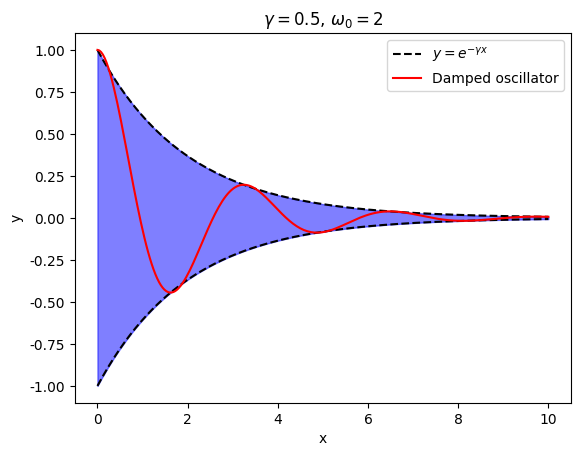

The matplotlib source for this figure:
import matplotlib.pyplot as plt
import numpy as np
from numpy.polynomial.chebyshev import chebvander
from scipy.integrate import quad

plt.rcParams["font.family"] = "Times New Roman"

n = 2
x_j = np.array([0, 0])
alpha_j = np.array([0, 1])
d_j = np.array([1, 0])
L = 10

assert len(alpha_j) == n & len(alpha_j) == len(d_j)

# ODE
gamma = 0.5
omega_0 = 2


# [0, L]
def diff_mat(alpha, N):
    D_matrix_T = np.zeros((N, N))
    k = np.arange(1, N, 2)

    for i in k:
        D_matrix_T += np.diagflat(np.arange(i, N), i)
    D_matrix = D_matrix_T.T
    D_matrix[:, 0] /= 2

    D_matrix *= 4 / L
    return np.linalg.matrix_power(D_matrix, alpha)


def solve(N, x_y, Big_mat):
    Big_mat[:, -1] = (diff_mat(alpha_j[0], N) @ chebvander(-1, N - 1).T)[:, 0]
    Big_mat[:, -2] = (diff_mat(alpha_j[1], N) @ chebvander(-1, N - 1).T)[:, 0]

    Big_mat_inv = np.linalg.inv(Big_mat)

    column_vec = np.zeros(N)
    column_vec[-1], column_vec[-2] = d_j[0], d_j[1]

    a_i = column_vec @ Big_mat_inv

    x = np.linspace(0, L, 250)

    def approx(x):
        ts = 2 * x / L - 1
        return a_i @ chebvander(ts, N - 1).T
    
    def analytic(x):
        decay = np.exp(-gamma*x)
        oscillation = np.cos(omega_0*x)
        return decay*oscillation

    def approx_err(x):
        return approx(x) - analytic(x)

    mean_err = quad(approx_err, 0, 1)[0]

    if x_y:
        return x, approx(x), mean_err
    else:
        return mean_err


# U_3 plot
N = 50
ODE = diff_mat(2, N) + 2 * gamma * diff_mat(1, N) + omega_0**2 * np.eye(N)
x, y, mean_err = solve(N, x_y=True, Big_mat=ODE)
print(mean_err)
exp_decay = np.exp(-gamma * x)


plt.figure()

plt.plot(x, exp_decay, linestyle="--", color="black", label=r"$y = e^{-\gamma x}$")
plt.plot(x, -exp_decay, linestyle="--", color="black")
plt.fill_between(x, -exp_decay, exp_decay, alpha=0.5, color="blue")
plt.plot(x, y, color="red", label="Damped oscillator")

# plt.title(r"$y'' + $" + str(2 * gamma) + r"$y' + $" + str(omega_0**2) + r"$y = 0$")
plt.title(r"$\gamma = $" + str(gamma) + ", " + r"$\omega_0 = $" + str(omega_0))
plt.legend()
plt.xlabel("x")
plt.ylabel("y")

plt.savefig("Classical_damped.png", dpi=1000)
plt.show()
